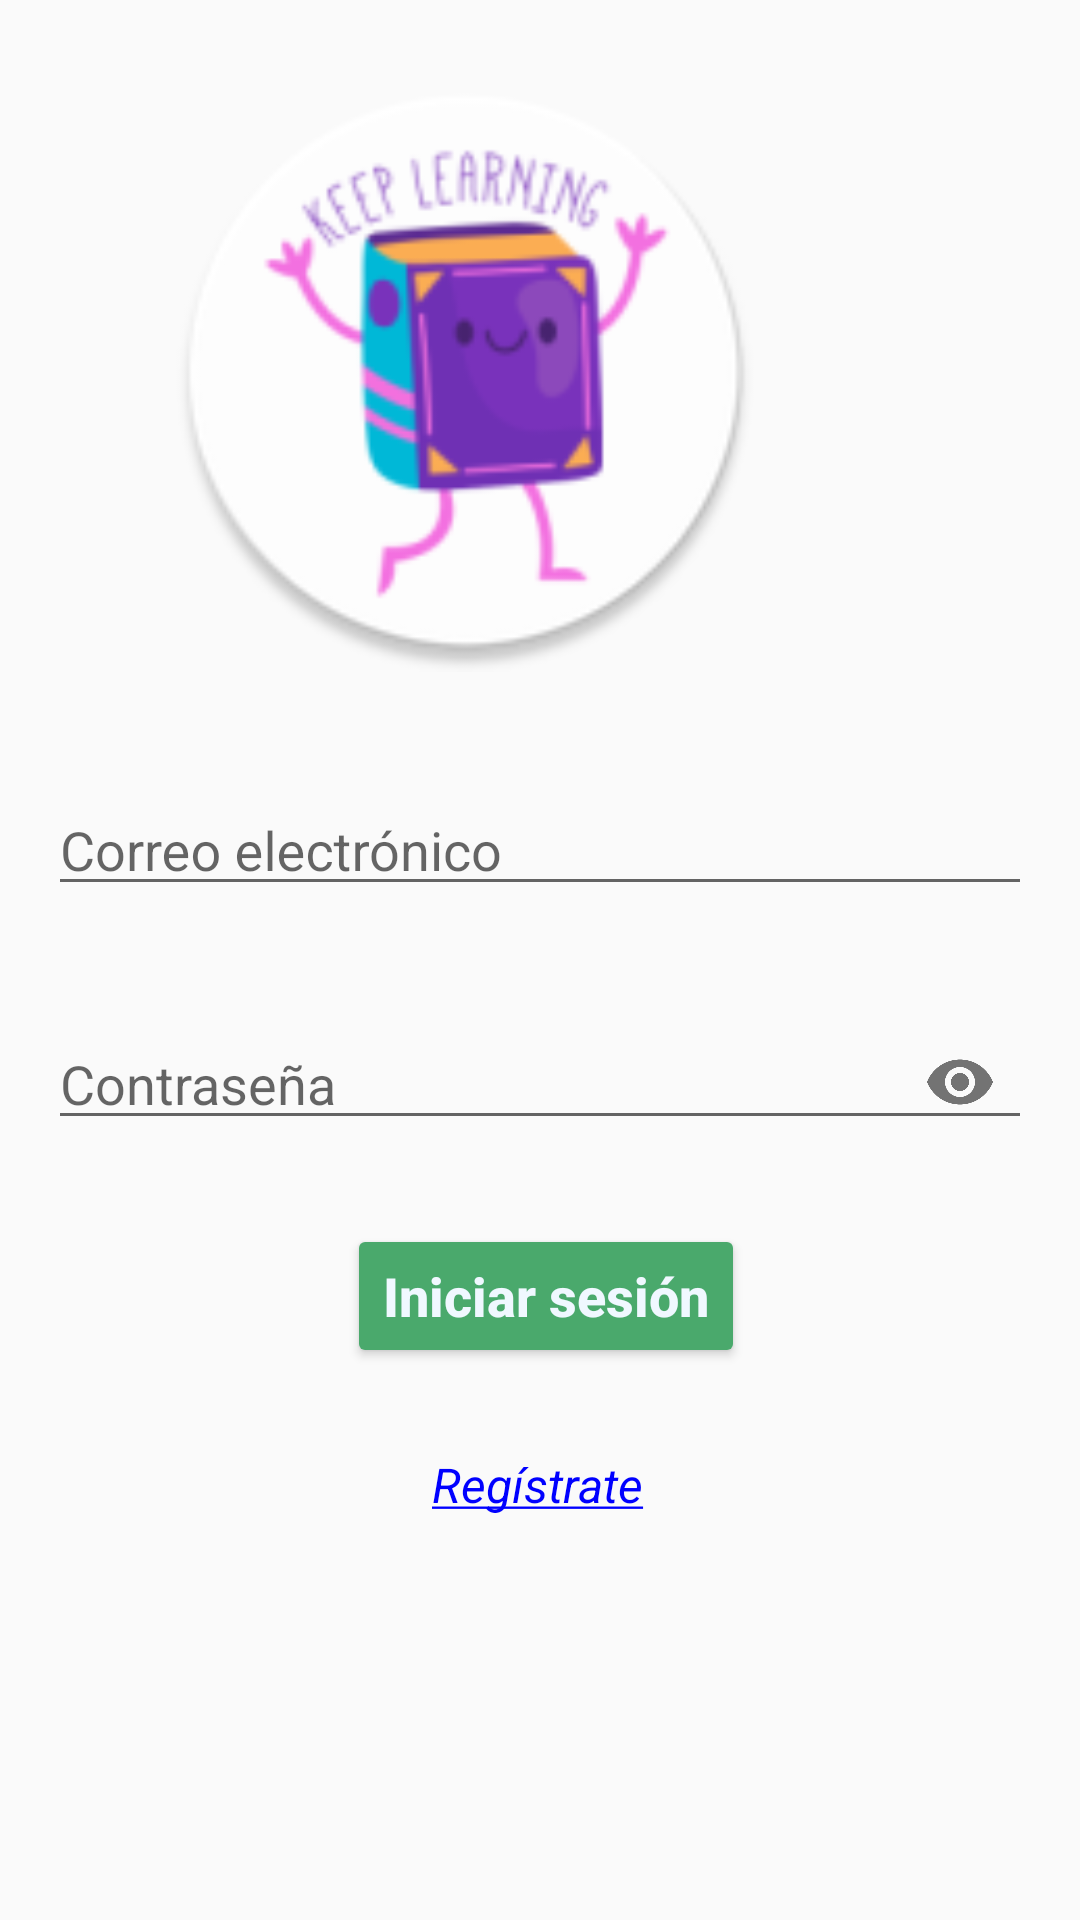

Reconstruct the res/layout file that produces this screen, plus the resources it refers to.
<!-- AndroidManifest.xml: application theme Theme.AppCompat.Light -->
<!-- res/layout/activity_login.xml -->
<?xml version="1.0" encoding="utf-8"?>
<androidx.constraintlayout.widget.ConstraintLayout xmlns:android="http://schemas.android.com/apk/res/android"
    xmlns:app="http://schemas.android.com/apk/res-auto"
    xmlns:tools="http://schemas.android.com/tools"
    android:layout_width="match_parent"
    android:layout_height="match_parent"
    tools:context=".LoginActivity">

    <ImageView
        android:id="@+id/logo_image_view"
        android:layout_width="200dp"
        android:layout_height="200dp"
        android:layout_marginStart="105dp"
        android:layout_marginTop="24dp"
        android:layout_marginEnd="105dp"
        android:contentDescription="@string/logo"
        app:layout_constraintEnd_toEndOf="parent"
        app:layout_constraintHorizontal_bias="1.0"
        app:layout_constraintStart_toStartOf="parent"
        app:layout_constraintTop_toTopOf="parent"
        app:srcCompat="@mipmap/ic_launcher" />

    <com.google.android.material.textfield.TextInputLayout
        android:id="@+id/email_textInputLayout"
        android:layout_width="match_parent"
        android:layout_height="50dp"
        android:layout_marginStart="16dp"
        android:layout_marginTop="28dp"
        android:layout_marginEnd="16dp"
        app:layout_constraintEnd_toEndOf="parent"
        app:layout_constraintHorizontal_bias="0.0"
        app:layout_constraintStart_toStartOf="parent"
        app:layout_constraintTop_toBottomOf="@+id/logo_image_view">

        <com.google.android.material.textfield.TextInputEditText
            android:id="@+id/email_input_text"
            android:layout_width="match_parent"
            android:layout_height="match_parent"
            android:hint="@string/email"
            android:inputType="textEmailAddress"
            android:textColorHint="#546E7A" />
    </com.google.android.material.textfield.TextInputLayout>

    <com.google.android.material.textfield.TextInputLayout
        android:id="@+id/password_textInputLayout"
        android:layout_width="0dp"
        android:layout_height="50dp"
        android:layout_marginStart="16dp"
        android:layout_marginTop="28dp"
        android:layout_marginEnd="16dp"
        app:endIconMode="password_toggle"
        app:layout_constraintEnd_toEndOf="parent"
        app:layout_constraintHorizontal_bias="0.0"
        app:layout_constraintStart_toStartOf="parent"
        app:layout_constraintTop_toBottomOf="@+id/email_textInputLayout">

        <com.google.android.material.textfield.TextInputEditText
            android:id="@+id/password_input_text"
            android:layout_width="match_parent"
            android:layout_height="match_parent"
            android:hint="@string/password"
            android:inputType="textPassword" />
    </com.google.android.material.textfield.TextInputLayout>

    <Button
        android:id="@+id/login_button"
        style="@style/TitleTextView.PrincipalButton"
        android:layout_width="wrap_content"
        android:layout_height="wrap_content"
        android:layout_marginStart="159dp"
        android:layout_marginTop="28dp"
        android:layout_marginEnd="164dp"
        android:text="@string/login"
        android:textAllCaps="false"
        app:layout_constraintEnd_toEndOf="parent"
        app:layout_constraintHorizontal_bias="0.454"
        app:layout_constraintStart_toStartOf="parent"
        app:layout_constraintTop_toBottomOf="@+id/password_textInputLayout"
        tools:ignore="TextContrastCheck" />

    <TextView
        android:id="@+id/register_text_view"
        style="@style/TextLink"
        android:layout_width="wrap_content"
        android:layout_height="wrap_content"
        android:layout_marginStart="16dp"
        android:layout_marginTop="28dp"
        android:layout_marginEnd="16dp"
        android:text="@string/register"
        app:layout_constraintEnd_toEndOf="parent"
        app:layout_constraintHorizontal_bias="0.498"
        app:layout_constraintStart_toStartOf="parent"
        app:layout_constraintTop_toBottomOf="@+id/login_button" />

</androidx.constraintlayout.widget.ConstraintLayout>
<!-- resources referenced by this layout -->
<resources>
  <!-- mipmap ic_launcher: png bitmap (mipmap-hdpi, 5010 bytes) -->
  <string name="email">Correo electrónico</string>
  <string name="login">Iniciar sesión</string>
  <string name="logo">Logo</string>
  <string name="password">Contraseña</string>
  <string name="register"><u>Regístrate</u></string>
  <style name="TextLink">
          <item name="android:textColor">@color/blue</item>
          <item name="android:textSize">16sp</item>
          <item name="android:textStyle">italic</item>
      </style>
  <style name="TitleTextView.PrincipalButton">
          <item name="android:backgroundTint">@color/accent</item>
          <item name="android:textColor">@color/aliceblue</item>
          <item name="android:textSize">18sp</item>
  
      </style>
  <item name="blue" type="color">#0000ff</item>
  <color name="accent">#4AA96C</color>
  <item name="aliceblue" type="color">#f0f8ff</item>
</resources>
